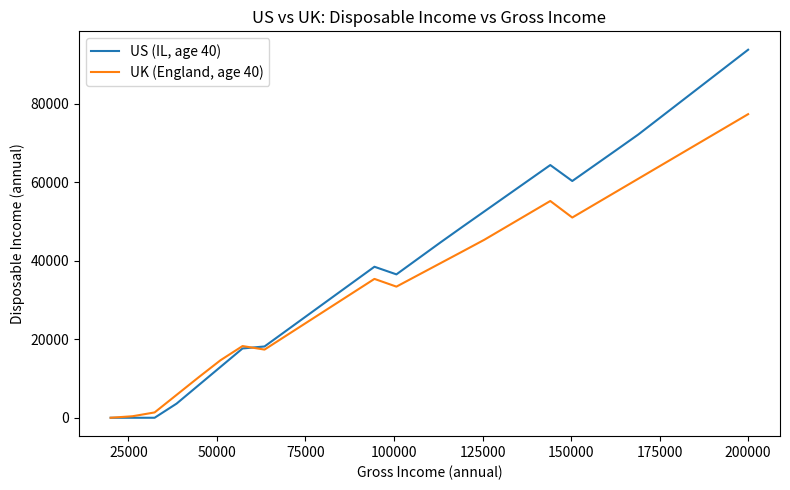
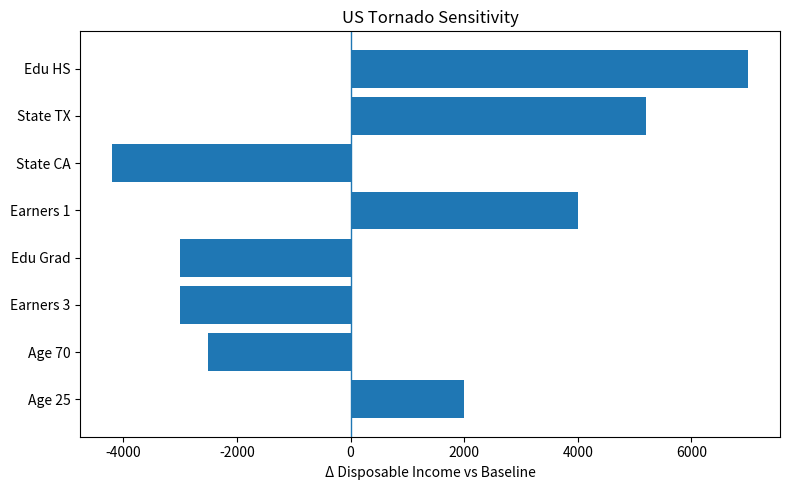

These charts were generated, in order, by the following Python code:
from __future__ import annotations

import numpy as np
import matplotlib.pyplot as plt

# ============================================================
# US TAX + DISPOSABLE INCOME MODEL
# ============================================================

US_FED_STD_DED_SINGLE = 14600

US_FED_BRACKETS_SINGLE_2024 = [
    (11600, 0.10),
    (47150, 0.12),
    (100525, 0.22),
    (191950, 0.24),
    (243725, 0.32),
    (609350, 0.35),
    (float("inf"), 0.37),
]

US_SS_CAP_2024 = 168600
US_ADD_MED_THRESH_SINGLE_2024 = 200000

US_NO_TAX_STATES = {"AK", "FL", "NV", "SD", "TN", "TX", "WA", "WY"}

US_FLAT_STATES_2024 = {
    "IL": 0.0495,
    "CO": 0.0463,
    "PA": 0.0307,
    "MI": 0.0425,
    "IN": 0.0323,
    "UT": 0.0495,
}

US_PROGRESSIVE_2024 = {
    "CA": [
        (9325, 0.01),
        (22107, 0.02),
        (34892, 0.04),
        (48435, 0.06),
        (61214, 0.08),
        (312686, 0.093),
        (375221, 0.103),
        (625369, 0.113),
        (float("inf"), 0.123),
    ],
    "NY": [
        (17150, 0.04),
        (23600, 0.045),
        (27900, 0.0525),
        (43000, 0.059),
        (161550, 0.0621),
        (323200, 0.0685),
        (2155350, 0.0965),
        (5000000, 0.103),
        (float("inf"), 0.109),
    ],
}

US_STATE_TO_REGION = {
    "CT": "Northeast", "ME": "Northeast", "MA": "Northeast", "NH": "Northeast",
    "RI": "Northeast", "VT": "Northeast", "NJ": "Northeast", "NY": "Northeast", "PA": "Northeast",
    "IL": "Midwest", "IN": "Midwest", "MI": "Midwest", "OH": "Midwest", "WI": "Midwest",
    "IA": "Midwest", "KS": "Midwest", "MN": "Midwest", "MO": "Midwest", "NE": "Midwest",
    "ND": "Midwest", "SD": "Midwest",
    "AL": "South", "AR": "South", "DE": "South", "FL": "South", "GA": "South", "KY": "South",
    "LA": "South", "MD": "South", "MS": "South", "NC": "South", "OK": "South", "SC": "South",
    "TN": "South", "TX": "South", "VA": "South", "WV": "South",
    "AK": "West", "AZ": "West", "CA": "West", "CO": "West", "HI": "West", "ID": "West",
    "MT": "West", "NV": "West", "NM": "West", "OR": "West", "UT": "West", "WA": "West", "WY": "West",
}

US_MU_ALL = 25000
US_MU_INCOME = {"<30k": 19000, "30-60k": 22000, "60-100k": 26000, "100-150k": 32000, "150k+": 40000}
US_MU_AGE = {"Under25": 21000, "25-34": 23000, "35-44": 25000, "45-54": 27000, "55-64": 28000, "65-74": 27500, "75+": 26500}
US_MU_REGION = {"Northeast": 29000, "Midwest": 24500, "South": 23500, "West": 28000}
US_MU_EDU = {"HS_or_less": 22000, "Some_college": 25000, "Bachelors": 29000, "Graduate": 32000}
US_MU_EARNERS = {"1": 23000, "2": 27000, "3+": 30000}

# ============================================================
# UK TAX + DISPOSABLE INCOME MODEL
# ============================================================

UK_NI_PT = 12570.0
UK_NI_UEL = 50270.0

UK_MU_ALL = 22000
UK_MU_INCOME = {"<30k": 17000, "30-60k": 20500, "60-100k": 25000, "100-150k": 30500, "150k+": 38000}
UK_MU_AGE = {"Under25": 18500, "25-34": 20500, "35-44": 22500, "45-54": 24000, "55-64": 24500, "65-74": 24000, "75+": 23000}
UK_MU_REGION = {"England": 22500, "Wales": 21500, "Scotland": 22000, "Northern Ireland": 21000}
UK_MU_EDU = {"HS_or_less": 20000, "Some_college": 22000, "Bachelors": 24500, "Graduate": 26500}
UK_MU_EARNERS = {"1": 20500, "2": 23500, "3+": 25500}


def us_federal_tax_2024_single(income: float) -> float:
    taxable = max(0.0, income - US_FED_STD_DED_SINGLE)
    tax = 0.0
    lower = 0.0

    for upper, rate in US_FED_BRACKETS_SINGLE_2024:
        if taxable <= lower:
            break
        chunk = min(taxable, upper) - lower
        tax += chunk * rate
        lower = upper

    return tax


def us_payroll_tax_2024(income: float) -> float:
    ss = 0.062 * min(income, US_SS_CAP_2024)
    medicare = 0.0145 * income
    add_medicare = 0.009 * max(0.0, income - US_ADD_MED_THRESH_SINGLE_2024)
    return ss + medicare + add_medicare


def us_state_tax_2024(income: float, state: str) -> float:
    state = state.upper()

    if state in US_NO_TAX_STATES:
        return 0.0

    if state in US_FLAT_STATES_2024:
        return income * US_FLAT_STATES_2024[state]

    if state in US_PROGRESSIVE_2024:
        tax = 0.0
        lower = 0.0
        for upper, rate in US_PROGRESSIVE_2024[state]:
            if income <= lower:
                break
            chunk = min(income, upper) - lower
            tax += chunk * rate
            lower = upper
        return tax

    return 0.0


def after_tax_income_us(income: float, state: str) -> float:
    return income - (
        us_federal_tax_2024_single(income)
        + us_payroll_tax_2024(income)
        + us_state_tax_2024(income, state)
    )


def uk_personal_allowance(income: float) -> float:
    allowance = 12570.0
    if income > 100000:
        allowance = max(0.0, 12570.0 - (income - 100000) / 2.0)
    return allowance


def uk_income_tax_eng_2024_25(income: float) -> float:
    pa = uk_personal_allowance(income)
    taxable = max(0.0, income - pa)

    basic_width = max(0.0, 50270.0 - pa)
    higher_width = 125140.0 - 50270.0

    tax = 0.0
    basic = min(taxable, basic_width)
    tax += 0.20 * basic

    remaining = taxable - basic
    higher = min(max(0.0, remaining), higher_width)
    tax += 0.40 * higher

    remaining2 = remaining - higher
    if remaining2 > 0:
        tax += 0.45 * remaining2

    return tax


def uk_employee_ni_2024_25(income: float) -> float:
    if income <= UK_NI_PT:
        return 0.0
    main_band = min(income, UK_NI_UEL) - UK_NI_PT
    above = max(0.0, income - UK_NI_UEL)
    return 0.08 * main_band + 0.02 * above


def after_tax_income_uk(income: float) -> float:
    return income - (uk_income_tax_eng_2024_25(income) + uk_employee_ni_2024_25(income))


def us_age_group(age: int) -> str:
    if age < 25:
        return "Under25"
    if age < 35:
        return "25-34"
    if age < 45:
        return "35-44"
    if age < 55:
        return "45-54"
    if age < 65:
        return "55-64"
    if age < 75:
        return "65-74"
    return "75+"


def income_group(income: float) -> str:
    if income < 30000:
        return "<30k"
    if income < 60000:
        return "30-60k"
    if income < 100000:
        return "60-100k"
    if income < 150000:
        return "100-150k"
    return "150k+"


def earners_group(n: int) -> str:
    if n <= 1:
        return "1"
    if n == 2:
        return "2"
    return "3+"


def essentials_hat_us(income: float, age: int, state: str, education: str, earners: int) -> float:
    g_inc = income_group(income)
    g_age = us_age_group(age)
    g_reg = US_STATE_TO_REGION.get(state.upper(), "Midwest")
    g_ear = earners_group(earners)

    base = US_MU_INCOME[g_inc]
    adj = (
        (US_MU_AGE[g_age] - US_MU_ALL)
        + (US_MU_REGION[g_reg] - US_MU_ALL)
        + (US_MU_EDU[education] - US_MU_ALL)
        + (US_MU_EARNERS[g_ear] - US_MU_ALL)
    )
    return base + adj


def essentials_hat_uk(income: float, age: int, nation: str, education: str, earners: int) -> float:
    g_inc = income_group(income)
    g_age = us_age_group(age)
    g_nat = nation
    g_ear = earners_group(earners)

    base = UK_MU_INCOME[g_inc]
    adj = (
        (UK_MU_AGE[g_age] - UK_MU_ALL)
        + (UK_MU_REGION[g_nat] - UK_MU_ALL)
        + (UK_MU_EDU[education] - UK_MU_ALL)
        + (UK_MU_EARNERS[g_ear] - UK_MU_ALL)
    )
    return base + adj


def disposable_income_us(income: float, age: int, state: str, education: str = "Some_college", earners: int = 1) -> float:
    net = after_tax_income_us(income, state)
    ess = essentials_hat_us(income, age, state, education, earners)
    return max(0.0, net - ess)


def disposable_income_uk(income: float, age: int, nation: str, education: str = "Some_college", earners: int = 1) -> float:
    net = after_tax_income_uk(income)
    ess = essentials_hat_uk(income, age, nation, education, earners)
    return max(0.0, net - ess)


def disposable_income(country: str, income: float, age: int, place: str, education: str = "Some_college", earners: int = 1) -> float:
    c = country.upper().strip()
    if c == "US":
        return disposable_income_us(income, age, place, education=education, earners=earners)
    if c == "UK":
        return disposable_income_uk(income, age, place, education=education, earners=earners)
    raise ValueError("country must be 'US' or 'UK'")


def plot_disposable_income_vs_gross() -> None:
    incomes = np.linspace(20000, 200000, 30)

    us_vals = [
        disposable_income("US", float(inc), 40, "IL", education="Bachelors", earners=2)
        for inc in incomes
    ]
    uk_vals = [
        disposable_income("UK", float(inc), 40, "England", education="Bachelors", earners=2)
        for inc in incomes
    ]

    plt.figure(figsize=(8, 5))
    plt.plot(incomes, us_vals, label="US (IL, age 40)")
    plt.plot(incomes, uk_vals, label="UK (England, age 40)")
    plt.xlabel("Gross Income (annual)")
    plt.ylabel("Disposable Income (annual)")
    plt.title("US vs UK: Disposable Income vs Gross Income")
    plt.legend()
    plt.tight_layout()
    plt.show()


def plot_us_tornado_sensitivity() -> None:
    base = {
        "country": "US",
        "income": 85000,
        "age": 40,
        "place": "IL",
        "education": "Bachelors",
        "earners": 2,
    }

    base_di = disposable_income(**base)

    scenarios = [
        ("Age 25", ("US", 85000, 25, "IL", "Bachelors", 2)),
        ("Age 70", ("US", 85000, 70, "IL", "Bachelors", 2)),
        ("State TX", ("US", 85000, 40, "TX", "Bachelors", 2)),
        ("State CA", ("US", 85000, 40, "CA", "Bachelors", 2)),
        ("Edu HS", ("US", 85000, 40, "IL", "HS_or_less", 2)),
        ("Edu Grad", ("US", 85000, 40, "IL", "Graduate", 2)),
        ("Earners 1", ("US", 85000, 40, "IL", "Bachelors", 1)),
        ("Earners 3", ("US", 85000, 40, "IL", "Bachelors", 3)),
    ]

    labels = []
    deltas = []

    for name, args in scenarios:
        di = disposable_income(*args)
        labels.append(name)
        deltas.append(di - base_di)

    order = np.argsort(np.abs(deltas))[::-1]
    labels = [labels[i] for i in order]
    deltas = [deltas[i] for i in order]

    plt.figure(figsize=(8, 5))
    plt.barh(labels, deltas)
    plt.axvline(0, linewidth=1)
    plt.xlabel("Δ Disposable Income vs Baseline")
    plt.title("US Tornado Sensitivity")
    plt.gca().invert_yaxis()
    plt.tight_layout()
    plt.show()


if __name__ == "__main__":
    print(disposable_income("US", 85000, 40, "IL", education="Bachelors", earners=2))
    print(disposable_income("UK", 52000, 22, "England", education="Bachelors", earners=2))
    plot_disposable_income_vs_gross()
    plot_us_tornado_sensitivity()
